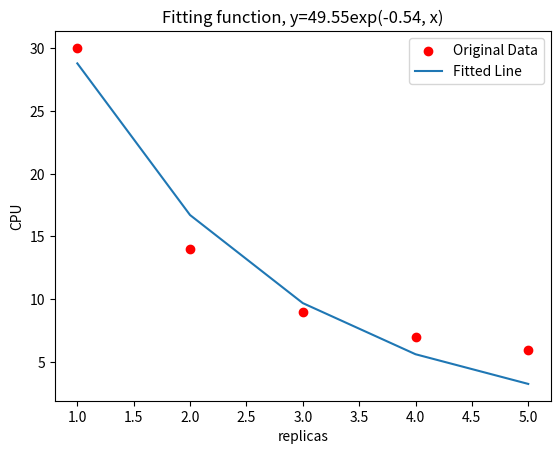

The matplotlib source for this figure:
import numpy as np
from scipy.optimize import curve_fit
import matplotlib.pyplot as plt

# Define the exponential function
def exponential_func(x, a, b):
    return a * np.exp(-b * x)

# Convert the vectors to numpy arrays
x_values = np.array([1 ,2, 3, 4, 5])
y_values = np.array([30, 14, 9, 7, 6])

# Fit the exponential function to the data
popt, pcov = curve_fit(exponential_func, x_values, y_values)

# Extract the optimized parameters
a_opt, b_opt = popt

# Generate the fitted line
fitted_line = exponential_func(x_values, a_opt, b_opt)

print("a_opt: %.2f, b_opt: %.2f" % (a_opt, b_opt))

# Plot the original data points and the fitted line
plt.scatter(x_values, y_values, color='red', label='Original Data')
plt.plot(x_values, fitted_line, label='Fitted Line')
plt.title(f"Fitting function, y=%.2fexp(-%.2f, x)" % (a_opt, b_opt))
plt.xlabel('replicas')
plt.ylabel('CPU')
plt.legend()
plt.show()

